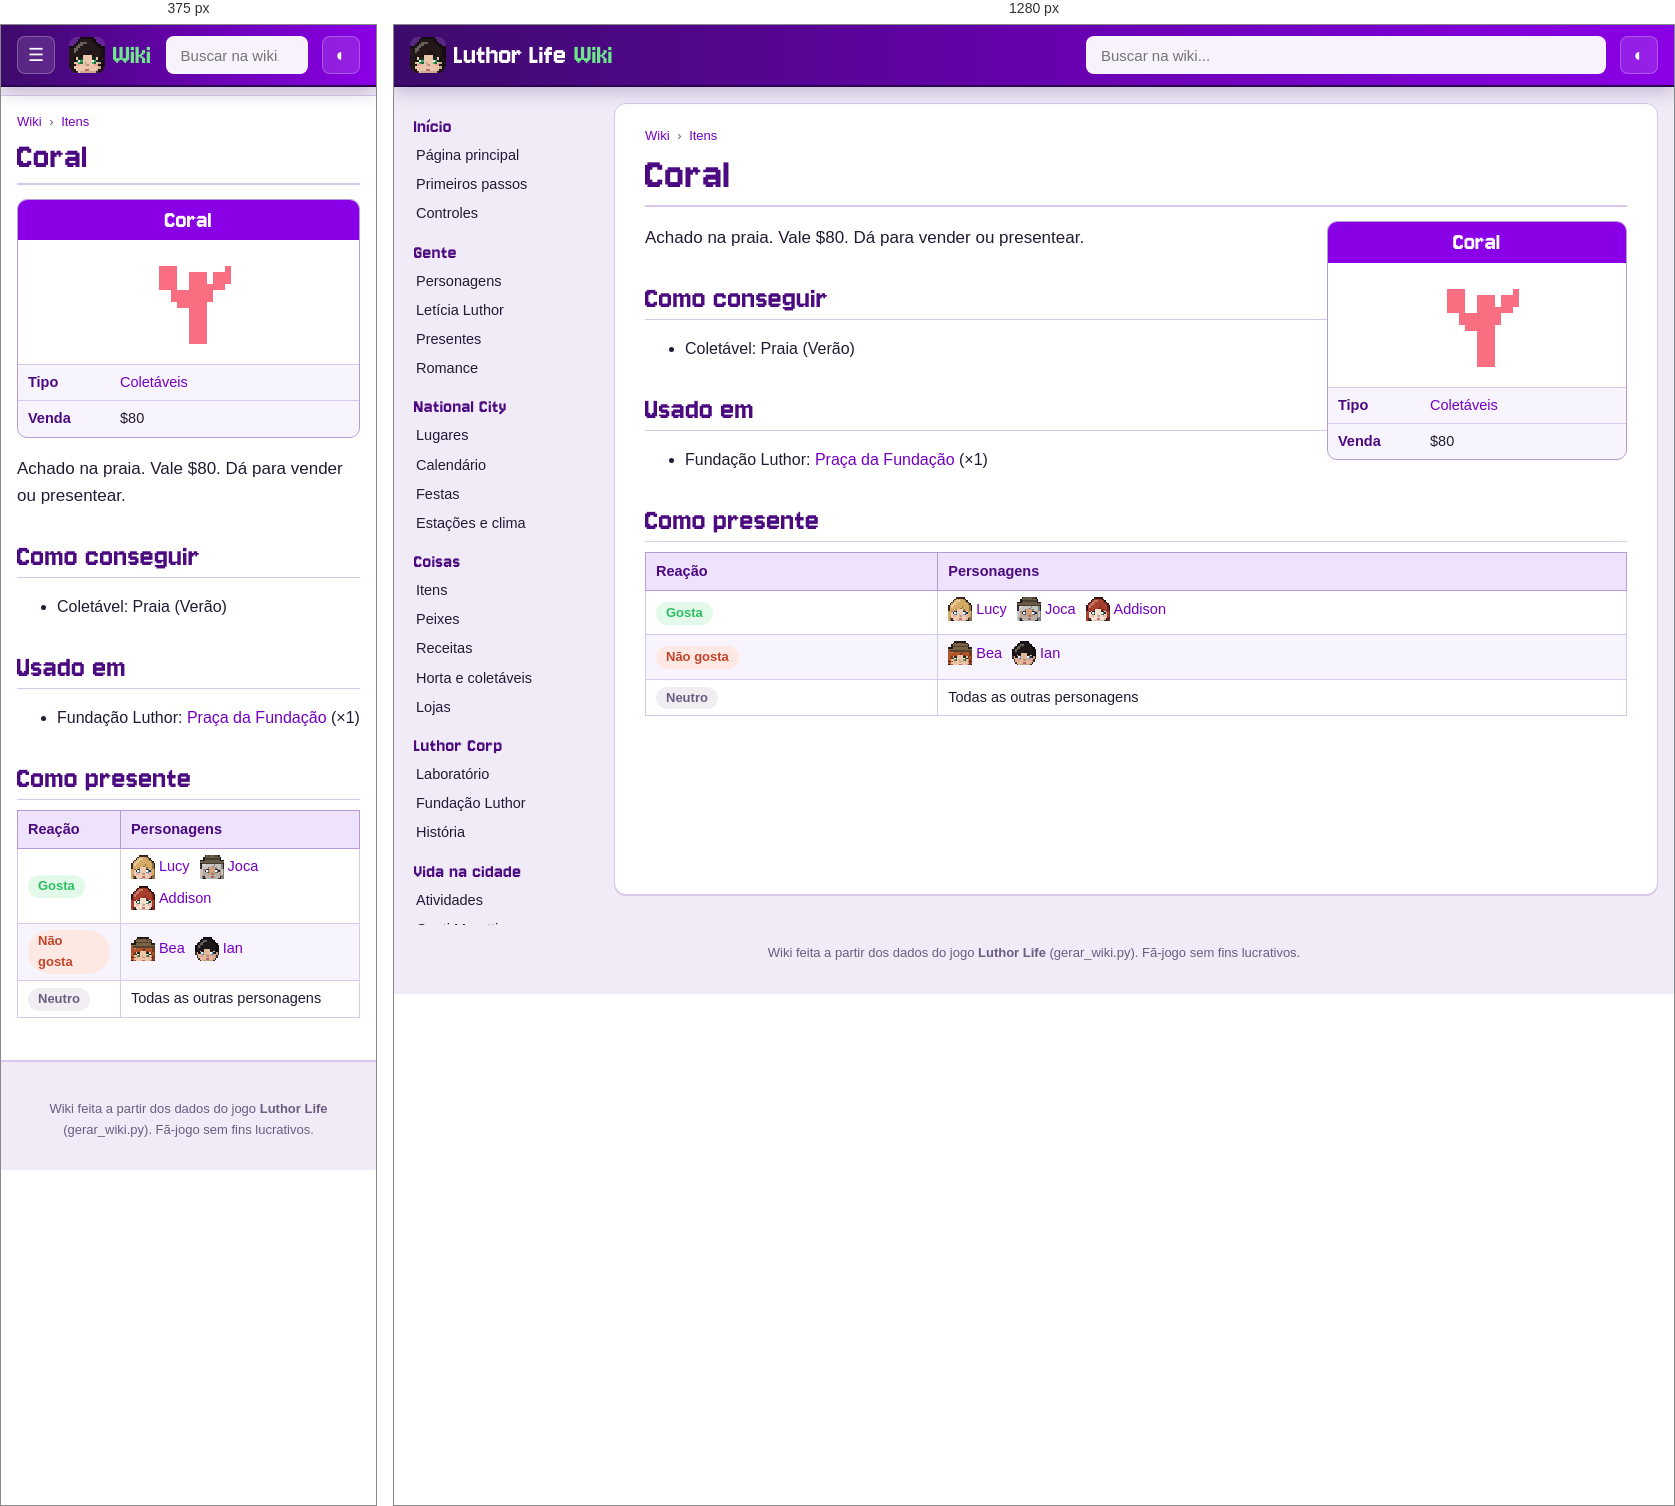
Rendered at 375 px and 1280 px, left to right.

<!-- file: item-coral.html -->
<!doctype html>
<html lang="pt-BR">
<head>
<meta charset="utf-8">
<meta name="viewport" content="width=device-width, initial-scale=1">
<title>Coral · Wiki Luthor Life</title>
<meta name="description" content="Achado na praia. Vale $80. Dá para vender ou presentear.">
<link rel="icon" href="../img/logo.png">
<link rel="preconnect" href="https://fonts.googleapis.com">
<link href="https://fonts.googleapis.com/css2?family=Nunito:wght@400;600;700;800&amp;display=swap" rel="stylesheet">
<link rel="stylesheet" href="wiki.css">
<script>try{var t=localStorage.getItem("wiki-tema");if(t)document.documentElement.dataset.theme=t}catch(e){}</script>
</head>
<body>
<header class="topo">
  <button class="menu" aria-label="Abrir o menu">☰</button>
  <a class="marca" href="index.html"><img src="img/cabecas/leticia.png" alt="" width="32" height="32"><span>Luthor Life</span><em>Wiki</em></a>
  <div class="busca">
    <input type="search" placeholder="Buscar na wiki..." aria-label="Buscar na wiki" autocomplete="off">
    <ul class="resultados" hidden></ul>
  </div>
  <button class="tema" aria-label="Trocar tema claro/escuro">◐</button>
</header>
<div class="corpo">
  <nav class="lateral"><h3>Início</h3><ul><li><a href="index.html">Página principal</a></li><li><a href="guia.html">Primeiros passos</a></li><li><a href="controles.html">Controles</a></li></ul><h3>Gente</h3><ul><li><a href="personagens.html">Personagens</a></li><li><a href="leticia.html">Letícia Luthor</a></li><li><a href="presentes.html">Presentes</a></li><li><a href="romance.html">Romance</a></li></ul><h3>National City</h3><ul><li><a href="lugares.html">Lugares</a></li><li><a href="calendario.html">Calendário</a></li><li><a href="festas.html">Festas</a></li><li><a href="estacoes.html">Estações e clima</a></li></ul><h3>Coisas</h3><ul><li><a href="itens.html">Itens</a></li><li><a href="peixes.html">Peixes</a></li><li><a href="receitas.html">Receitas</a></li><li><a href="horta.html">Horta e coletáveis</a></li><li><a href="lojas.html">Lojas</a></li></ul><h3>Luthor Corp</h3><ul><li><a href="laboratorio.html">Laboratório</a></li><li><a href="fundacao.html">Fundação Luthor</a></li><li><a href="historia.html">História</a></li></ul><h3>Vida na cidade</h3><ul><li><a href="atividades.html">Atividades</a></li><li><a href="hospital.html">Conti Moretti</a></li><li><a href="habilidades.html">Habilidades</a></li><li><a href="conquistas.html">Conquistas</a></li></ul><h3>Ferramentas</h3><ul><li><a href="#" id="aleatoria">Página aleatória</a></li><li><a href="../index.html">Site do jogo</a></li><li><a href="https://github.com/LuthorW/Luthor-Life">Código no GitHub</a></li></ul></nav>
  <main class="artigo">
    <nav class="trilha"><a href="index.html">Wiki</a> <span>›</span> <a href="itens.html">Itens</a></nav>
    <h1>Coral</h1>
<aside class="infobox coisa"><div class="ib-titulo">Coral</div><div class="ib-icone"><img class="ico grande" src="img/itens/coral.png" alt="" width="96" height="96" loading="lazy"></div><table><tr><th>Tipo</th><td><a href="itens.html#forage">Coletáveis</a></td></tr><tr><th>Venda</th><td>$80</td></tr></table></aside>
<p class="lead">Achado na praia. Vale $80. Dá para vender ou presentear.</p>
<h2>Como conseguir</h2><ul><li>Coletável: Praia (Verão)</li></ul>
<h2>Usado em</h2><ul><li>Fundação Luthor: <a href="fundacao.html#praca">Praça da Fundação</a> (×1)</li></ul>
<h2>Como presente</h2><div class="tabela"><table class="wikitable"><thead><tr><th>Reação</th><th>Personagens</th></tr></thead><tbody><tr><td><span class="gosto like">Gosta</span></td><td><a class="npc" href="lucy.html"><img class="cab" src="img/cabecas/lucy.png" alt="" width="24" height="24" loading="lazy">Lucy</a> <a class="npc" href="joca.html"><img class="cab" src="img/cabecas/joca.png" alt="" width="24" height="24" loading="lazy">Joca</a> <a class="npc" href="addison.html"><img class="cab" src="img/cabecas/addison.png" alt="" width="24" height="24" loading="lazy">Addison</a></td></tr><tr><td><span class="gosto dislike">Não gosta</span></td><td><a class="npc" href="bea.html"><img class="cab" src="img/cabecas/bea.png" alt="" width="24" height="24" loading="lazy">Bea</a> <a class="npc" href="ian.html"><img class="cab" src="img/cabecas/ian.png" alt="" width="24" height="24" loading="lazy">Ian</a></td></tr><tr><td><span class="gosto neutral">Neutro</span></td><td>Todas as outras personagens</td></tr></tbody></table></div>
  </main>
</div>
<footer class="rodape">Wiki feita a partir dos dados do jogo <b>Luthor Life</b> (gerar_wiki.py). Fã-jogo sem fins lucrativos.</footer>
<script src="busca.js"></script>
<script src="wiki.js"></script>
</body>
</html>


/* @media block from wiki.css */
@media (max-width: 900px) {
  .menu { display: block; }
  .marca span { display: none; }
  .lateral {
    position: fixed; top: 60px; left: 0; bottom: 0; z-index: 15; width: 260px; max-height: none;
    background: var(--lateral); border-right: 1px solid var(--linha-forte);
    transform: translateX(-100%); transition: transform .2s;
  }
  body.menu-aberto .lateral { transform: none; box-shadow: 10px 0 30px rgba(0,0,0,.3); }
  .artigo { margin: 10px 0 20px; padding: 16px 16px 26px; border-radius: 0; border-left: 0; border-right: 0; }
  h1 { font-size: 38px; }
  .infobox, .infobox.festa { float: none; width: 100%; margin: 0 0 16px; }
  .infobox .retrato { max-width: 320px; margin: 0 auto; }
  .lugar { flex-direction: column; }
  .lugar .foto { flex: none; width: 100%; }
  .duas, .romances { grid-template-columns: 1fr; }
  .banner { flex-direction: column; }
  .banner img { width: 100%; }
  .calendario { grid-template-columns: repeat(7, minmax(0, 1fr)); gap: 2px; }
  .dia { min-height: 64px; padding: 2px; font-size: 10.5px; }
  .ev .cab { display: none; }
  .ev.semana { display: none; }
}

/* @media block from wiki.css */
@media (min-width: 901px) { .lateral { background: transparent; } }